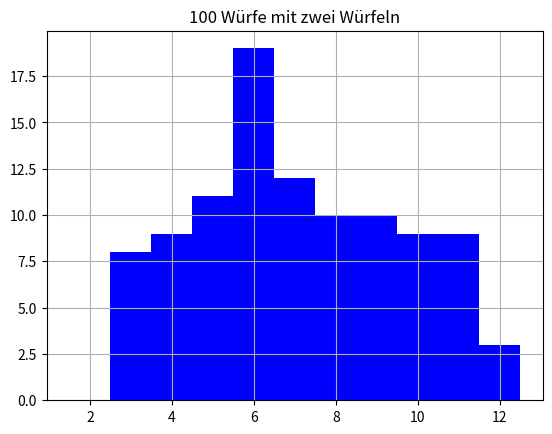

The script that saved this image:
#! /Python310/python.exe

#----------------------------------------------------
# Dateiname:  aufgabe2_wuerfeln.py
# Simulation 100 Würfe eines Würfels.
#
# Python 3,  mitp Verlag
# Kap. 30, Aufgabe 2
# [redacted]
#----------------------------------------------------
import numpy as np
import matplotlib.pyplot as plt

bins=np.arange(1,13)

d1, d2, d3 = np.random.randint(1, 7, (3, 100))
plt.figure()
plt.hist(d1 + d2 , bins + 0.5,  facecolor="b")
plt.title("100 Würfe mit zwei Würfeln")
plt.grid(True)
plt.show()

